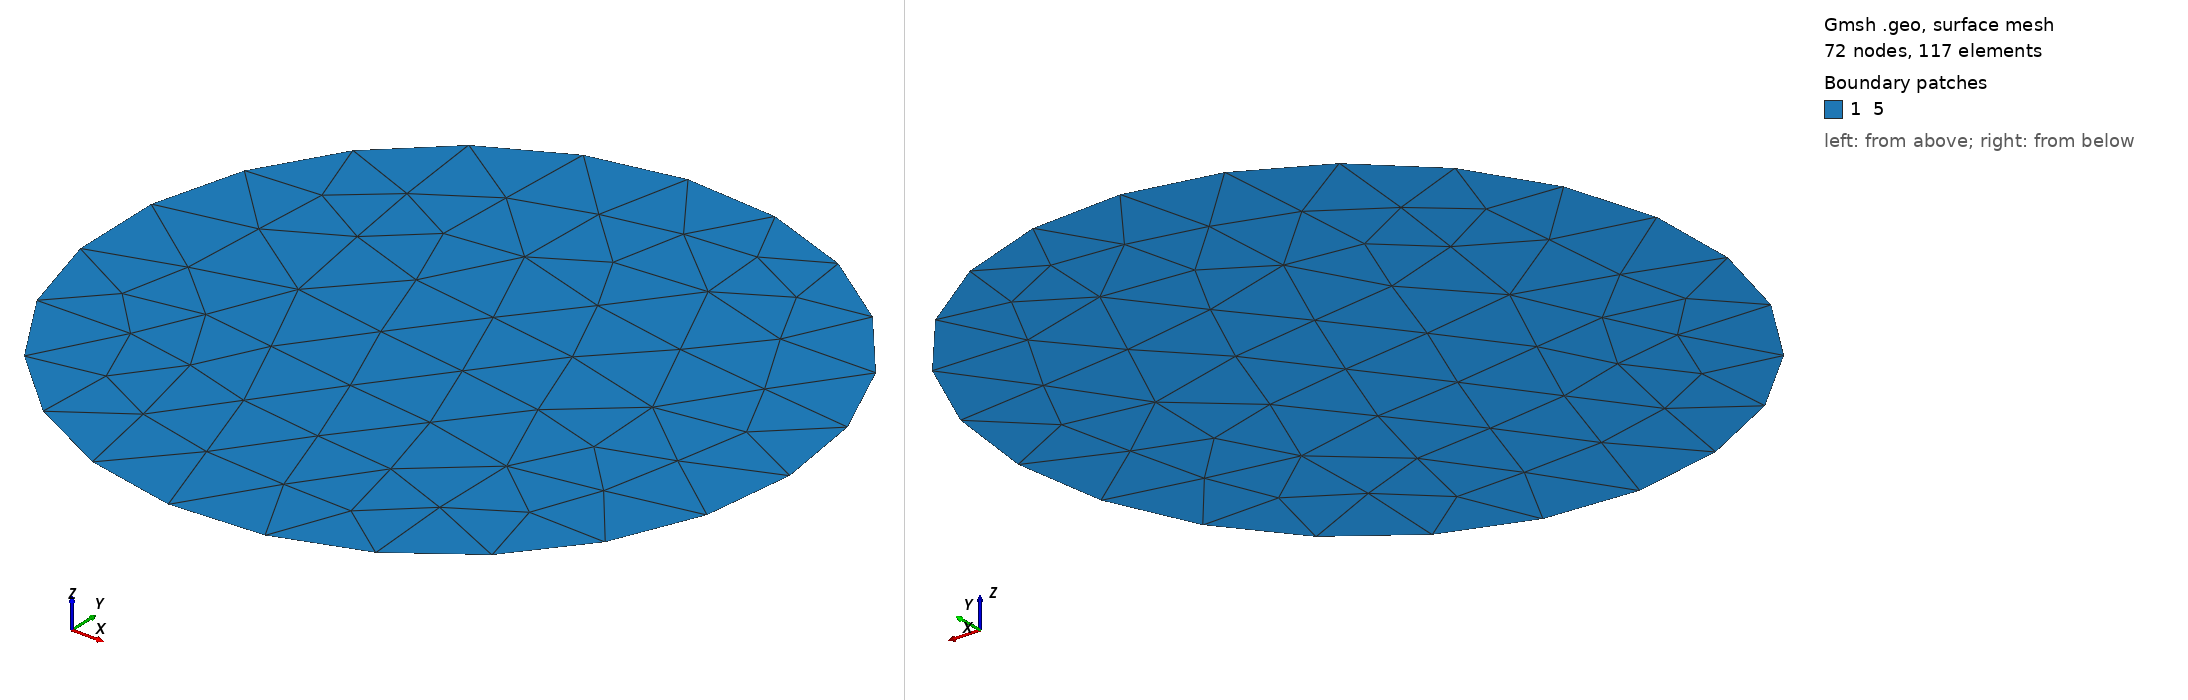

Gmsh geometry script, surface-meshed: 72 nodes, 117 surface elements. Boundary patches (legend numbers): 1 5. Left view from above one corner, right view from below the opposite corner. Legend entries are the model's physical surfaces. The drawing asked Gmsh for element sizes between 1% and 20% of the model's largest extent; the script's own settings can give other sizes.

=== lithiation-nohole.geo (drawn) ===
// Gmsh project created on Tue Feb 28 10:04:10 2023
SetFactory("OpenCASCADE");
//+
Point(1) = {0, 0, 0, 1.0};
//+
Circle(1) = {0, 0, 0, 1, 0, 2*Pi};
//+
Curve Loop(1) = {1};
//+
Plane Surface(1) = {1};
//+
//Point{1} In Surface {1};
//+
Physical Point("1", 2) = {1};
//+
Physical Curve("2", 3) = {1};
//+
Physical Surface("5", 4) = {1};
